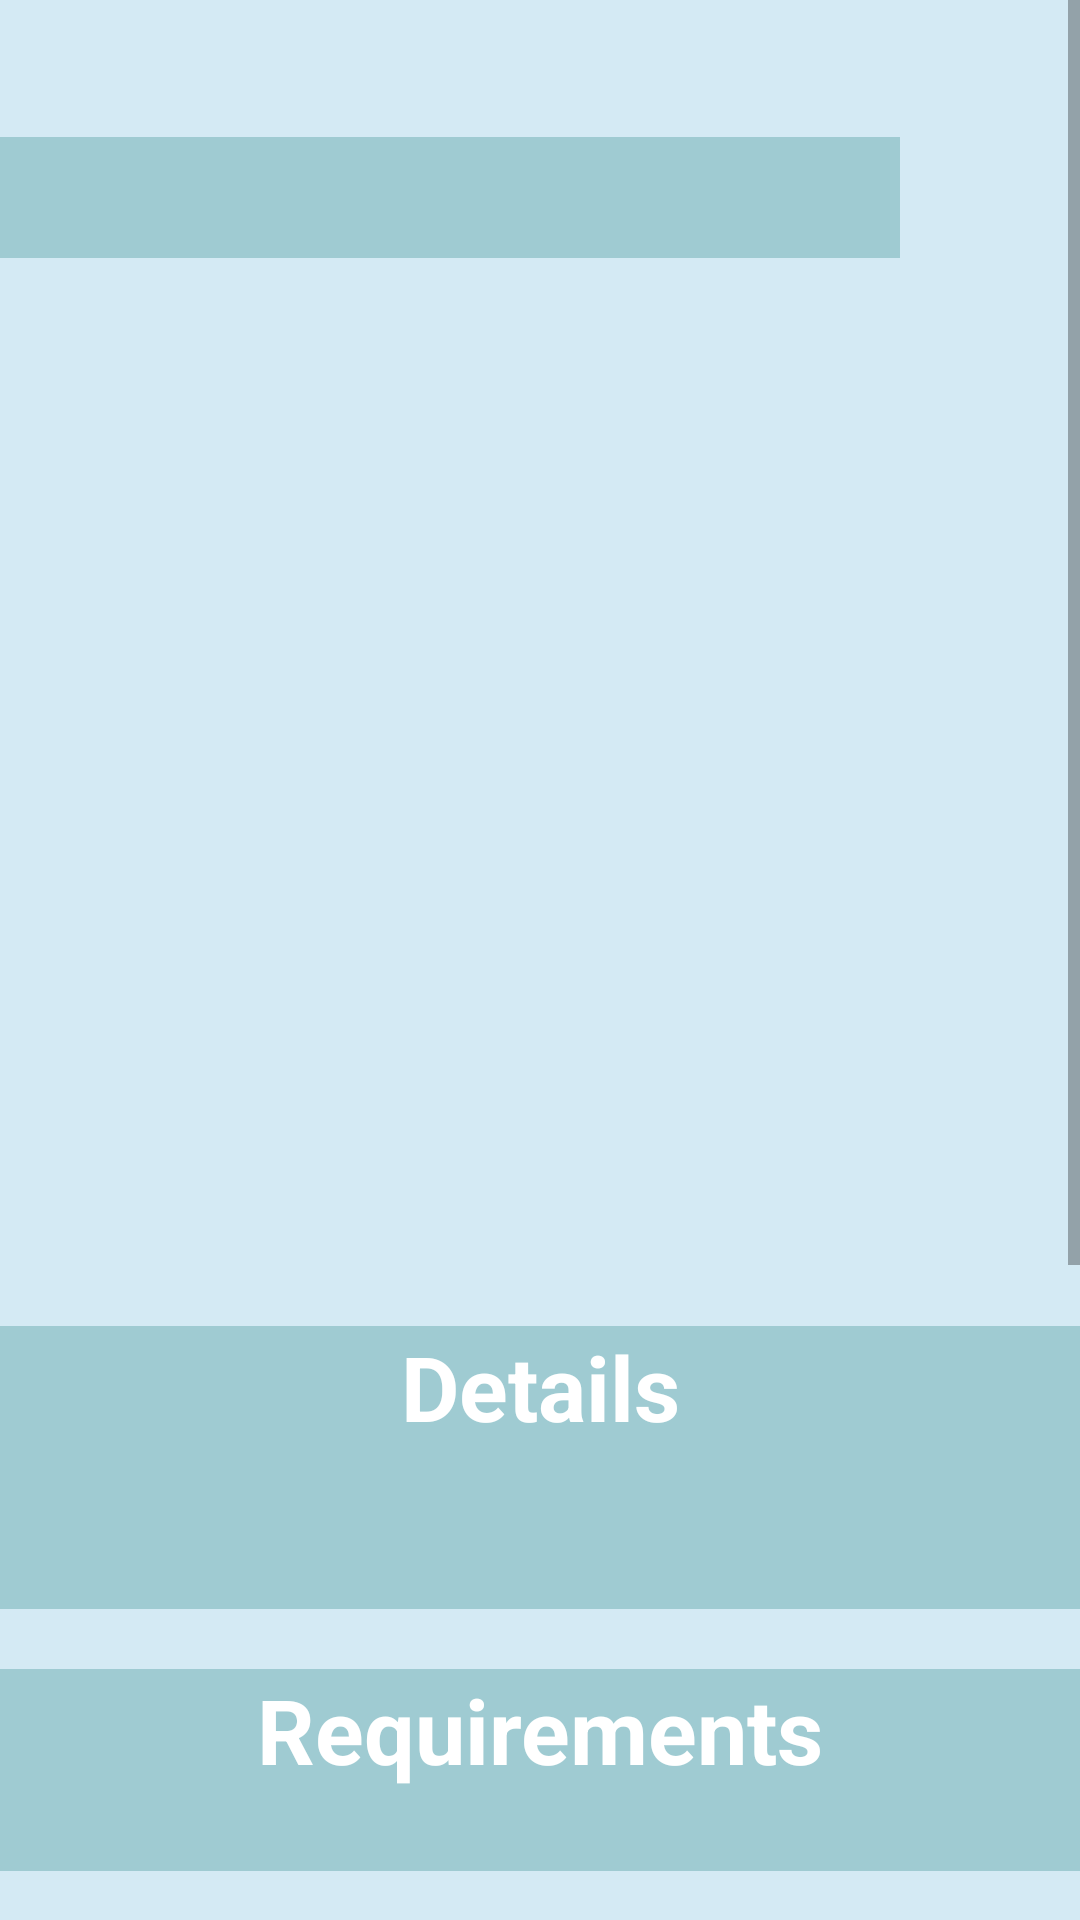

Reconstruct the res/layout file that produces this screen, plus the resources it refers to.
<!-- AndroidManifest.xml: application theme Theme.SweetShopAdmin -->
<!-- res/layout/activity_job_detail.xml -->
<?xml version="1.0" encoding="utf-8"?>
<ScrollView xmlns:app="http://schemas.android.com/apk/res-auto"
    xmlns:tools="http://schemas.android.com/tools"
    android:layout_width="match_parent"
    android:layout_height="match_parent"
    xmlns:android="http://schemas.android.com/apk/res/android"
    android:background="#D4EAF4">
<LinearLayout
    android:layout_width="match_parent"
    android:layout_height="match_parent"
    android:orientation="vertical"
    tools:context=".JobDetail">


    <LinearLayout
        android:layout_width="match_parent"
        android:layout_height="wrap_content"
        android:orientation="horizontal"
        android:layout_marginTop="20dp">
        <TextView
            android:layout_width="300dp"
            android:layout_height="wrap_content"
            android:id="@+id/titleJob"
            android:textSize="30dp"
            android:textStyle="bold"
            android:layout_gravity="center"
            android:gravity="center"
            android:layout_marginTop="10dp"
            android:background="#440C7474"

            />

        <ImageView
            android:layout_width="90dp"
            android:layout_height="62dp"

            android:layout_marginTop="10dp"
            android:id="@+id/ispublishjob"/>

    </LinearLayout>
    <ImageView
        android:layout_width="300dp"
        android:layout_height="300dp"
        android:id="@+id/ImageJob"
        android:layout_gravity="center"
        android:layout_marginTop="30dp"/>

    <TextView
        android:layout_width="match_parent"
        android:layout_height="wrap_content"
        android:background="#440C7474"
        android:layout_gravity="center"
        android:gravity="center"
        android:text="Details"
        android:layout_marginTop="20dp"

        android:textColor="@color/white"
        android:textSize="30dp"
        android:textStyle="bold"/>

    <TextView
        android:id="@+id/JobDetail"
        android:layout_width="match_parent"
        android:layout_height="wrap_content"
        android:background="#440C7474"
        android:textSize="20dp"
        android:textStyle="bold" />
    <TextView
        android:id="@+id/Jobcategory"
        android:layout_width="match_parent"
        android:layout_height="wrap_content"
        android:background="#440C7474"
        android:textSize="20dp"
        android:textStyle="bold" />

    <TextView
        android:layout_width="match_parent"
        android:layout_height="wrap_content"
        android:layout_marginTop="20dp"
        android:background="#440C7474"
        android:layout_gravity="center"
        android:gravity="center"
        android:text="Requirements"
        android:textColor="@color/white"
        android:textSize="30dp"
        android:textStyle="bold"/>
    <TextView
        android:layout_width="match_parent"
        android:layout_height="wrap_content"
        android:id="@+id/JobRequirements"
        android:textSize="20dp"
        android:textStyle="bold"
        android:background="#440C7474"
        />
    <TextView
        android:layout_width="match_parent"
        android:layout_height="wrap_content"
        android:layout_marginTop="20dp"
        android:background="#440C7474"
        android:layout_gravity="center"
        android:gravity="center"
        android:text="Objectives"
        android:textColor="@color/white"
        android:textSize="30dp"
        android:textStyle="bold"/>
    <TextView
        android:layout_width="match_parent"
        android:layout_height="wrap_content"
        android:id="@+id/JobObjectives"
        android:textSize="20dp"
        android:textStyle="bold"

        android:background="#440C7474"
        />

    <TextView
        android:layout_width="match_parent"
        android:layout_height="wrap_content"
        android:layout_marginTop="20dp"
        android:background="#440C7474"
        android:layout_gravity="center"
        android:gravity="center"
        android:text="Contact Company"
        android:textColor="@color/white"
        android:textSize="30dp"
        android:textStyle="bold"/>
    <TextView
        android:layout_width="match_parent"
        android:layout_height="wrap_content"
        android:id="@+id/CompanyDetails"
        android:textSize="20dp"
        android:textStyle="bold"

        android:background="#440C7474"
        />



    <LinearLayout
        android:layout_width="match_parent"
        android:layout_height="wrap_content"
        android:layout_gravity="center"
        android:gravity="center"
        android:layout_marginTop="30dp"
        >
        <Button
            android:layout_width="wrap_content"
            android:layout_height="wrap_content"
            android:layout_gravity="center"
            android:text="Update"
            android:onClick="UpdateJob"/>

        <Button
            android:layout_width="wrap_content"
            android:layout_height="wrap_content"
            android:layout_gravity="center"
            android:layout_marginLeft="20dp"
            android:text="DELETE"
            android:onClick="deletetJob"/>

        <Button
            android:layout_width="wrap_content"
            android:layout_height="wrap_content"
            android:layout_gravity="center"
            android:layout_marginLeft="20dp"
            android:text="View Applicants"
            android:onClick="ViewApplicants"/>
    </LinearLayout>

    <Button
        android:layout_width="wrap_content"
        android:layout_height="wrap_content"
        android:layout_gravity="center"
android:layout_marginBottom="20dp"
        android:text="BACK"
        android:layout_marginTop="20dp"
        android:onClick="Jobback"/>

</LinearLayout>

</ScrollView>
<!-- resources referenced by this layout -->
<resources>
  <style name="Theme.SweetShopAdmin" parent="Theme.MaterialComponents.DayNight.DarkActionBar">
          
          <item name="colorPrimary">#367E77</item>
          <item name="colorPrimaryVariant">@color/teal_700</item>
          <item name="colorOnPrimary">@color/white</item>
          
          <item name="colorSecondary">@color/teal_200</item>
          <item name="colorSecondaryVariant">@color/teal_700</item>
          <item name="colorOnSecondary">@color/black</item>
          
          <item name="android:statusBarColor">?attr/colorPrimaryVariant</item>
          
      </style>
  <!-- not gathered from this repository: default colours our renderer supplied (Android Studio template values) -->
  <color name="teal_200">#FF03DAC5</color>
  <color name="teal_700">#FF018786</color>
  <color name="black">#FF000000</color>
  <color name="white">#FFFFFFFF</color>
</resources>
